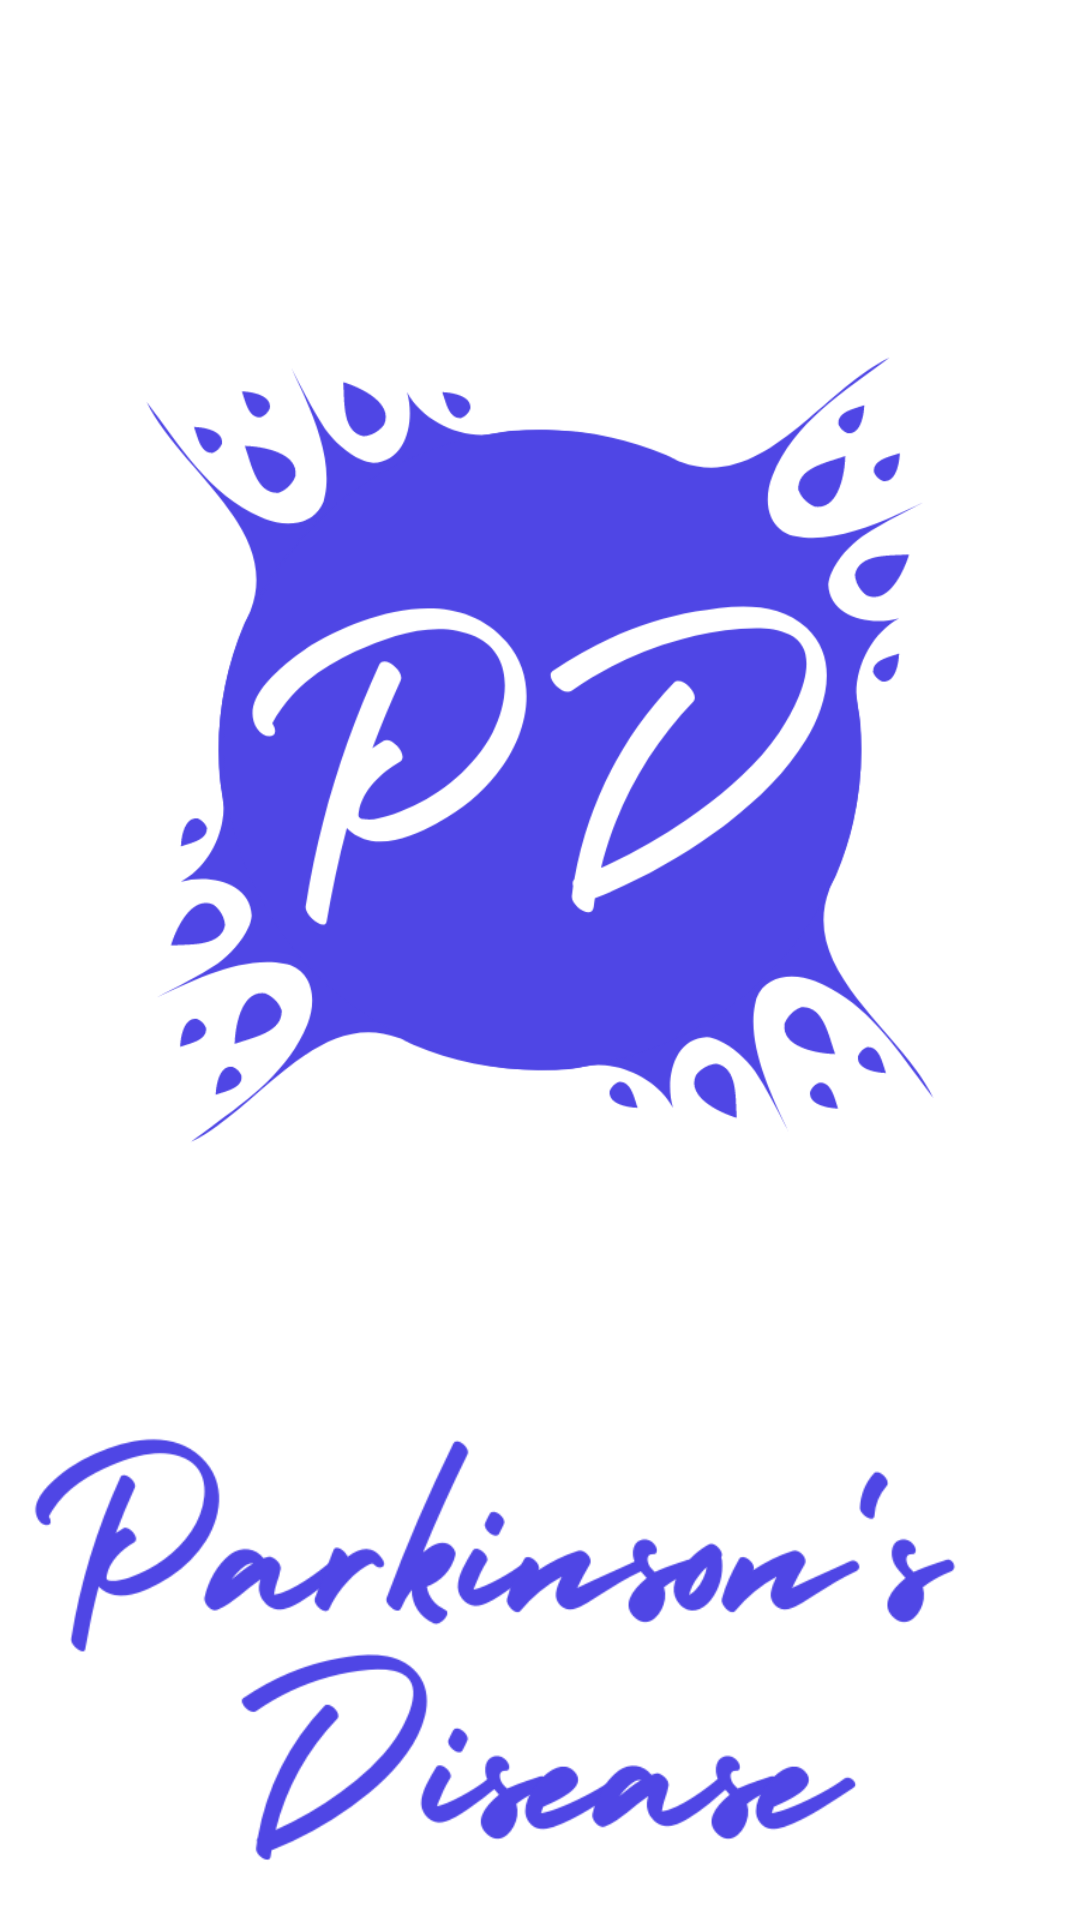

Layout XML and referenced resources for this Android screen:
<!-- AndroidManifest.xml: application theme ParkinsonsDisease -->
<!-- res/layout/animation_start.xml -->
<?xml version="1.0" encoding="utf-8"?>
<androidx.constraintlayout.widget.ConstraintLayout xmlns:android="http://schemas.android.com/apk/res/android"
    xmlns:app="http://schemas.android.com/apk/res-auto"
    xmlns:tools="http://schemas.android.com/tools"
    android:layout_width="match_parent"
    android:layout_height="match_parent"
    app:layoutDescription="@xml/motion_scene_splash"
    android:background="@color/white"
    tools:context=".animation.StartActivity" >

    <ImageView
        android:id="@+id/imgView_logo"
        android:layout_width="wrap_content"
        android:layout_height="400dp"
        android:layout_marginTop="50dp"
        android:src="@drawable/logo_pd"
        android:scaleType="centerInside"
        app:layout_constraintEnd_toEndOf="parent"
        app:layout_constraintStart_toStartOf="parent"
        app:layout_constraintTop_toTopOf="parent" />

    <ImageView
        android:id="@+id/imgView_name"
        android:layout_width="422dp"
        android:layout_height="209dp"
        android:layout_marginStart="10dp"
        android:layout_marginTop="-10dp"
        android:layout_marginEnd="10dp"
        android:alpha="1"
        android:gravity="center"
        android:orientation="vertical"
        android:src="@drawable/name_pd"
        app:layout_constraintEnd_toEndOf="parent"
        app:layout_constraintHorizontal_bias="0.505"
        app:layout_constraintStart_toStartOf="parent"
        app:layout_constraintTop_toBottomOf="@id/imgView_logo" />

</androidx.constraintlayout.widget.ConstraintLayout>
<!-- resources referenced by this layout -->
<resources>
  <color name="white">#FFFFFFFF</color>
  <!-- drawable logo_pd: png bitmap (drawable-v24, 64668 bytes) -->
  <!-- drawable name_pd: png bitmap (drawable-v24, 37736 bytes) -->
  <style name="ParkinsonsDisease" parent="Theme.AppCompat.DayNight.DarkActionBar">
          
          <item name="colorPrimary">#4F46E5</item>
          <item name="colorAccent">@color/colorAccent</item>
      </style>
  <color name="colorAccent">#AB1D79</color>
</resources>
